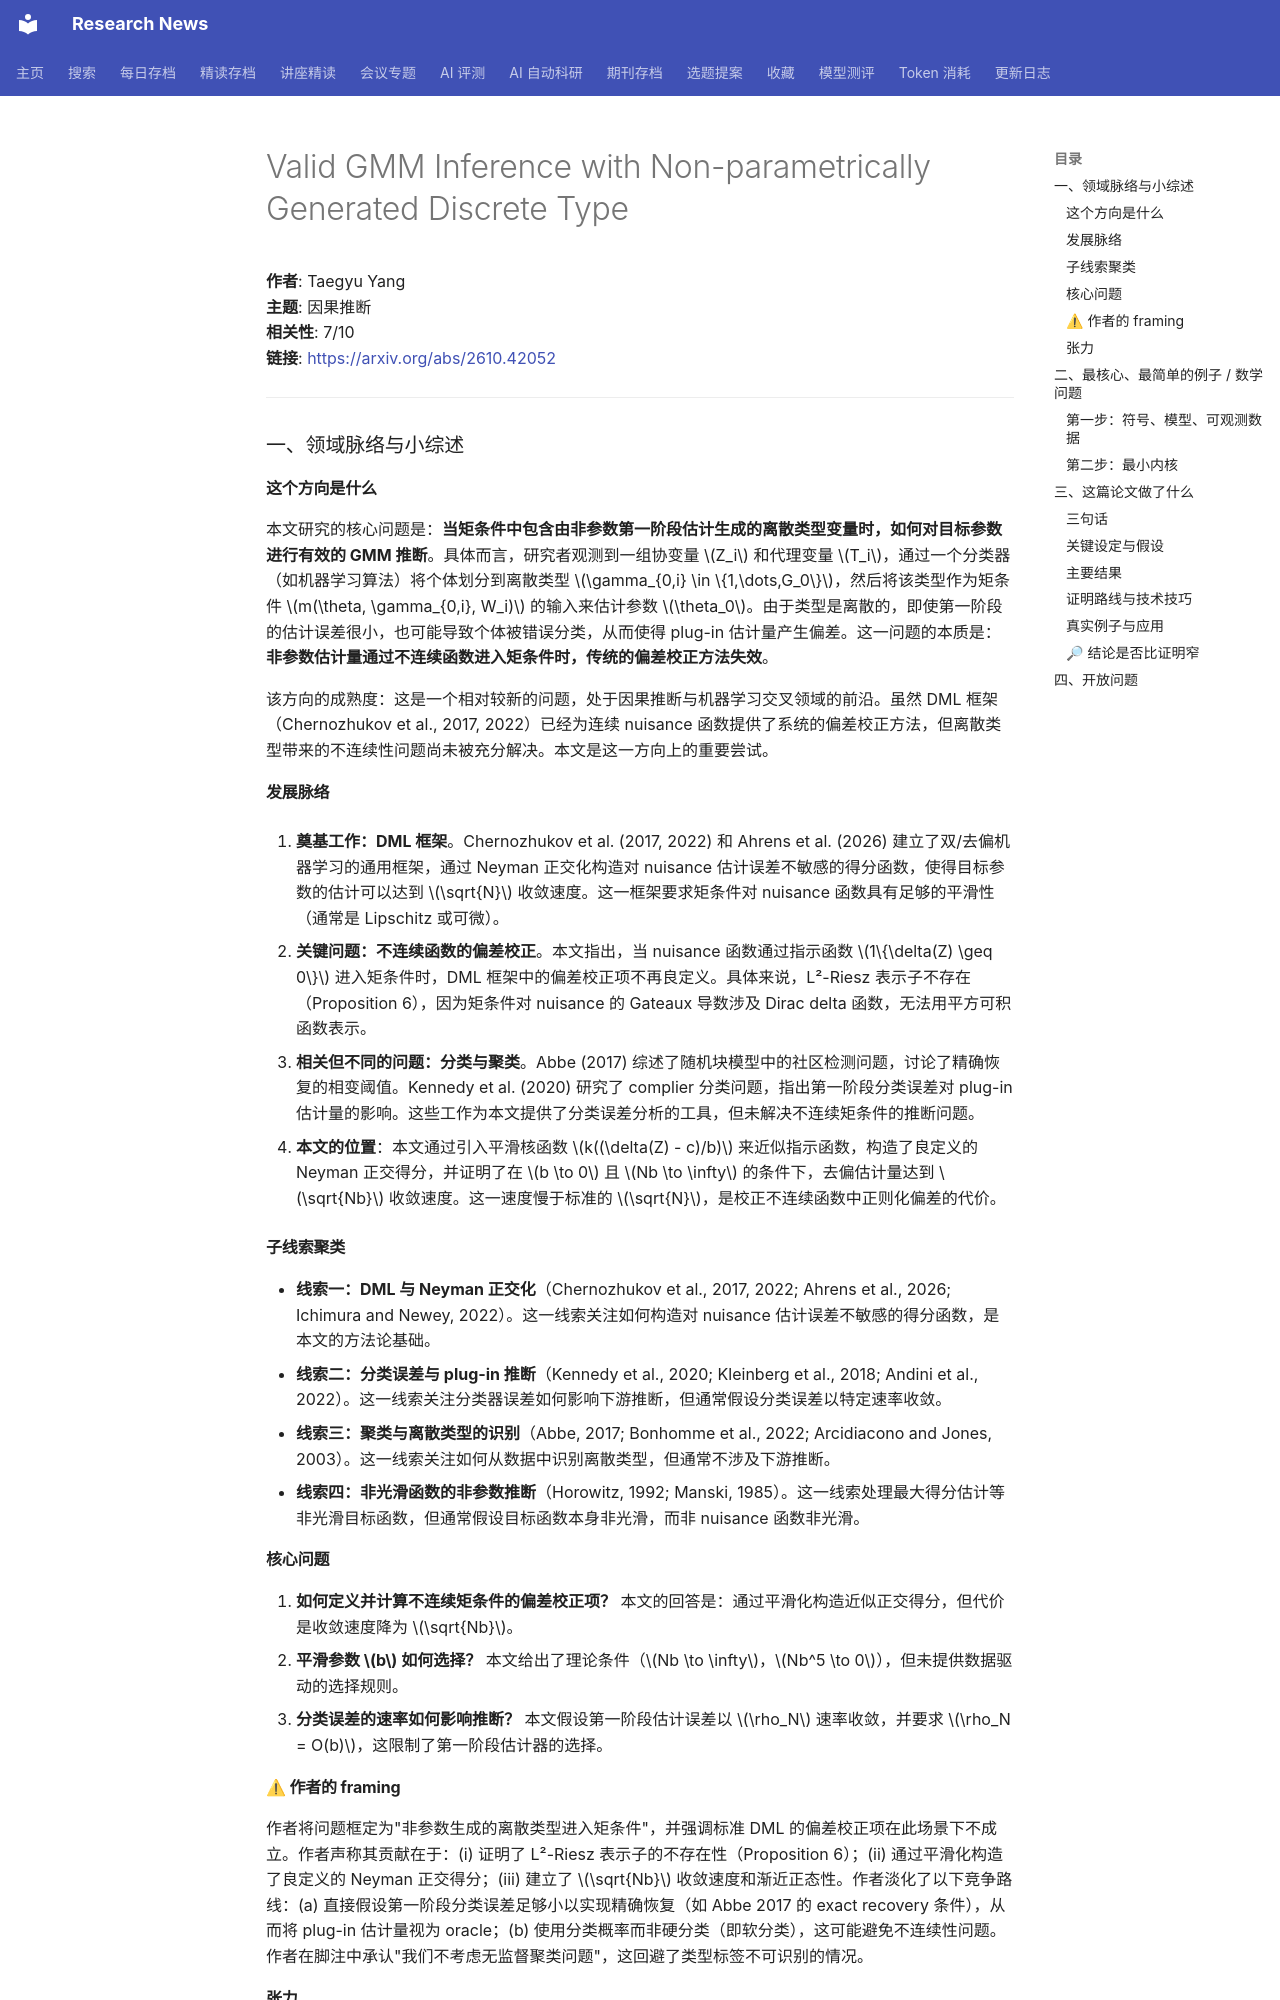

repository: cxy0714/research-news · page: deep_reads/2026-11-02-2610.42052/index.html · generator: mkdocs

# Valid GMM Inference with Non-parametrically Generated Discrete Type

**作者**: Taegyu Yang  
**主题**: 因果推断  
**相关性**: 7/10  
**链接**: <https://arxiv.org/abs/2610.42052>

---

### 一、领域脉络与小综述

#### 这个方向是什么

本文研究的核心问题是：**当矩条件中包含由非参数第一阶段估计生成的离散类型变量时，如何对目标参数进行有效的 GMM 推断**。具体而言，研究者观测到一组协变量 $Z_i$ 和代理变量 $T_i$，通过一个分类器（如机器学习算法）将个体划分到离散类型 $\gamma_{0,i} \in \{1,\dots,G_0\}$，然后将该类型作为矩条件 $m(\theta, \gamma_{0,i}, W_i)$ 的输入来估计参数 $\theta_0$。由于类型是离散的，即使第一阶段的估计误差很小，也可能导致个体被错误分类，从而使得 plug-in 估计量产生偏差。这一问题的本质是：**非参数估计量通过不连续函数进入矩条件时，传统的偏差校正方法失效**。

该方向的成熟度：这是一个相对较新的问题，处于因果推断与机器学习交叉领域的前沿。虽然 DML 框架（Chernozhukov et al., 2017, 2022）已经为连续 nuisance 函数提供了系统的偏差校正方法，但离散类型带来的不连续性问题尚未被充分解决。本文是这一方向上的重要尝试。

#### 发展脉络

1. **奠基工作：DML 框架**。Chernozhukov et al. (2017, 2022) 和 Ahrens et al. (2026) 建立了双/去偏机器学习的通用框架，通过 Neyman 正交化构造对 nuisance 估计误差不敏感的得分函数，使得目标参数的估计可以达到 $\sqrt{N}$ 收敛速度。这一框架要求矩条件对 nuisance 函数具有足够的平滑性（通常是 Lipschitz 或可微）。

2. **关键问题：不连续函数的偏差校正**。本文指出，当 nuisance 函数通过指示函数 $1\{\delta(Z) \geq 0\}$ 进入矩条件时，DML 框架中的偏差校正项不再良定义。具体来说，L²-Riesz 表示子不存在（Proposition 6），因为矩条件对 nuisance 的 Gateaux 导数涉及 Dirac delta 函数，无法用平方可积函数表示。

3. **相关但不同的问题：分类与聚类**。Abbe (2017) 综述了随机块模型中的社区检测问题，讨论了精确恢复的相变阈值。Kennedy et al. (2020) 研究了 complier 分类问题，指出第一阶段分类误差对 plug-in 估计量的影响。这些工作为本文提供了分类误差分析的工具，但未解决不连续矩条件的推断问题。

4. **本文的位置**：本文通过引入平滑核函数 $k((\delta(Z) - c)/b)$ 来近似指示函数，构造了良定义的 Neyman 正交得分，并证明了在 $b \to 0$ 且 $Nb \to \infty$ 的条件下，去偏估计量达到 $\sqrt{Nb}$ 收敛速度。这一速度慢于标准的 $\sqrt{N}$，是校正不连续函数中正则化偏差的代价。

#### 子线索聚类

- **线索一：DML 与 Neyman 正交化**（Chernozhukov et al., 2017, 2022; Ahrens et al., 2026; Ichimura and Newey, 2022）。这一线索关注如何构造对 nuisance 估计误差不敏感的得分函数，是本文的方法论基础。
- **线索二：分类误差与 plug-in 推断**（Kennedy et al., 2020; Kleinberg et al., 2018; Andini et al., 2022）。这一线索关注分类器误差如何影响下游推断，但通常假设分类误差以特定速率收敛。
- **线索三：聚类与离散类型的识别**（Abbe, 2017; Bonhomme et al., 2022; Arcidiacono and Jones, 2003）。这一线索关注如何从数据中识别离散类型，但通常不涉及下游推断。
- **线索四：非光滑函数的非参数推断**（Horowitz, 1992; Manski, 1985）。这一线索处理最大得分估计等非光滑目标函数，但通常假设目标函数本身非光滑，而非 nuisance 函数非光滑。

#### 核心问题

1. **如何定义并计算不连续矩条件的偏差校正项？** 本文的回答是：通过平滑化构造近似正交得分，但代价是收敛速度降为 $\sqrt{Nb}$。
2. **平滑参数 $b$ 如何选择？** 本文给出了理论条件（$Nb \to \infty$，$Nb^5 \to 0$），但未提供数据驱动的选择规则。
3. **分类误差的速率如何影响推断？** 本文假设第一阶段估计误差以 $\rho_N$ 速率收敛，并要求 $\rho_N = O(b)$，这限制了第一阶段估计器的选择。

#### ⚠ 作者的 framing

作者将问题框定为"非参数生成的离散类型进入矩条件"，并强调标准 DML 的偏差校正项在此场景下不成立。作者声称其贡献在于：(i) 证明了 L²-Riesz 表示子的不存在性（Proposition 6）；(ii) 通过平滑化构造了良定义的 Neyman 正交得分；(iii) 建立了 $\sqrt{Nb}$ 收敛速度和渐近正态性。作者淡化了以下竞争路线：(a) 直接假设第一阶段分类误差足够小以实现精确恢复（如 Abbe 2017 的 exact recovery 条件），从而将 plug-in 估计量视为 oracle；(b) 使用分类概率而非硬分类（即软分类），这可能避免不连续性问题。作者在脚注中承认"我们不考虑无监督聚类问题"，这回避了类型标签不可识别的情况。

#### 张力

未见明显对立引用。不过，Kennedy et al. (2020) 在 complier 分类问题中得到了 $\sqrt{N}$ 收敛速度，而本文得到 $\sqrt{Nb}$，这一差异值得注意。Kennedy et al. 的设定可能隐含了更强的条件（如分类误差以特定速率收敛），而本文允许更灵活的第一阶段估计器。

---

### 二、最核心、最简单的例子 / 数学问题
